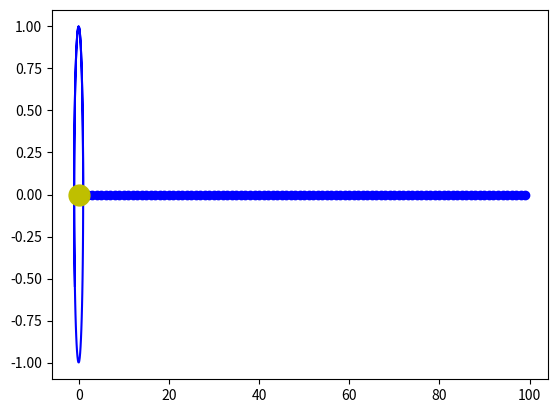

Here is the Python script that generated this plot: (Note: this script raises an exception after producing the figure.)
from matplotlib import pyplot as plt
import mpl_toolkits.mplot3d.axes3d as plt3d
from matplotlib.animation import FuncAnimation
import numpy as np
from scipy.integrate import odeint

# Определение параметров пространственной кривой
N = 100
alpha = np.linspace(0, 10, N)

# Параметрическое задание пространственной кривой
x = np.cos(alpha)
y = np.sin(alpha)
z = alpha * 0

frames = 365
seconds_in_year = 365 * 24 * 60 * 60
years = 1
t = np.linspace(0, years * seconds_in_year, frames)

def move_func(s, t):
  (x1, v_x1, y1, v_y1,
   x2, v_x2, y2, v_y2,
   x3, v_x3, y3, v_y3,
   x4, v_x4, y4, v_y4,
   x5, v_x5, y5, v_y5) = s

  dxdt1 = v_x1
  dv_xdt1 = - G * m * x1 / (x1**2 + y1**2)**1.5
  dydt1 = v_y1
  dv_ydt1 = - G * m * y1 / (x1**2 + y1**2)**1.5
  
  dxdt2 = v_x2
  dv_xdt2 = - G * m * x2 / (x2**2 + y2**2)**1.5
  dydt2 = v_y2
  dv_ydt2 = - G * m * y2 / (x2**2 + y2**2)**1.5

  dxdt3 = v_x3
  dv_xdt3 = - G * m * x3 / (x3**2 + y3**2)**1.5
  dydt3 = v_y3
  dv_ydt3 = - G * m * y3 / (x3**2 + y3**2)**1.5

  dxdt4 = v_x4
  dv_xdt4 = - G * m * x4 / (x4**2 + y4**2)**1.5
  dydt4 = v_y4
  dv_ydt4 = - G * m * y4 / (x4**2 + y4**2)**1.5

  dxdt5 = v_x5
  dv_xdt5 = - G * m * x5 / (x5**2 + y5**2)**1.5
  dydt5 = v_y5
  dv_ydt5 = - G * m * y5 / (x5**2 + y5**2)**1.5

  return (dxdt1, dv_xdt1, dydt1, dv_ydt1,
          dxdt2, dv_xdt2, dydt2, dv_ydt2,
          dxdt3, dv_xdt3, dydt3, dv_ydt3,
          dxdt4, dv_xdt4, dydt4, dv_ydt4,
          dxdt5, dv_xdt5, dydt5, dv_ydt5,)

G = 6.67 * 10**(-11)
m = 1.98 * 10**(30)

x10 = 57.91 * 10**9
v_x10 = 0
y10 = 0
v_y10 = 47360

x20 = 149.6 * 10**9
v_x20 = 0
y20 = 0
v_y20 = 35020

x30 = 108 * 10**9
v_x30 = 0
y30 = 0
v_y30 = 29783

x40 = 228 * 10**9
v_x40 = 0
y40 = 0
v_y40 = 24130

x50 = 189 * 10**9
v_x50 = 0
y50 = 0
v_y50 = 20122

s0 = (x10, v_x10, y10, v_y10,
      x20, v_x20, y20, v_y20,
      x30, v_x30, y30, v_y30,
      x40, v_x40, y40, v_y40,
      x50, v_x50, y50, v_y50,)

sol = odeint(move_func, s0, t)
def solve_func(i, key):
  if key == 'point':
    x1 = sol[i, 0]
    y1 = sol[i, 2]
    x2 = sol[i, 4]
    y2 = sol[i, 6]
    x3 = sol[i, 8]
    y3 = sol[i, 10]
    x4 = sol[i, 12]
    y4 = sol[i, 14]
    x5 = sol[i, 16]
    y5 = sol[i, 18]
  else:
    x1 = sol[i, 0]
    y1 = sol[i, 2]
    x2 = sol[i, 4]
    y2 = sol[i, 6]
    x3 = sol[i, 8]
    y3 = sol[i, 10]
    x4 = sol[i, 12]
    y4 = sol[i, 14]
    x5 = sol[i, 16]
    y5 = sol[i, 18]
  return ((x1, y1), (x2, y2), (x3, y3), (x4, y4), (x5, y5))

fig, ax = plt.subplots()

ax.plot(x, y, z, 'o', color='b')
ball1, = plt.plot([], [], 'o', color='peru')
line1, = plt.plot([], [], '-', color='peru')

ball2, = plt.plot([], [], 'o', color='sienna')
line2, = plt.plot([], [], '-', color='sienna')

ball3, = plt.plot([], [], 'o', color='b')
line3, = plt.plot([], [], '-', color='b')

ball4, = plt.plot([], [], 'o', color='r')
line4, = plt.plot([], [], '-', color='r')

ball5, = plt.plot([], [], 'o', color='silver')
line5, = plt.plot([], [], '-', color='silver')

plt.plot([0], [0], 'o', color='y', ms=15)

# Функция подстановки координат в анимируемые объекты
def animate(i):
    ball1.set_data(x[i], y[i])
    ball1.set_3d_properties(z[i])

    line1.set_data(x[:i], y[:i])
    line1.set_3d_properties(z[:i])

    ball2.set_data(x[i], y[i])
    ball2.set_3d_properties(z[i])

    line2.set_data(x[:i], y[:i])
    line2.set_3d_properties(z[:i])

    ball3.set_data(x[i], y[i])
    ball3.set_3d_properties(z[i])

    line3.set_data(x[:i], y[:i])
    line3.set_3d_properties(z[:i])
  
    ball4.set_data(x[i], y[i])
    ball4.set_3d_properties(z[i])

    line4.set_data(x[:i], y[:i])
    line4.set_3d_properties(z[:i])

    ball5.set_data(x[i], y[i])
    ball5.set_3d_properties(z[i])

    line5.set_data(x[:i], y[:i])
    line5.set_3d_properties(z[:i])

ax.set_xlim3d([-1.0, 1.0])
ax.set_xlabel('X')

ax.set_ylim3d([-1.0, 1.0])
ax.set_ylabel('Y')

ax.set_zlim3d([-1.0, 1.0])
ax.set_zlabel('Z')

# Анимирование
ani = FuncAnimation(fig, animate, N, interval=50)

plt.show()